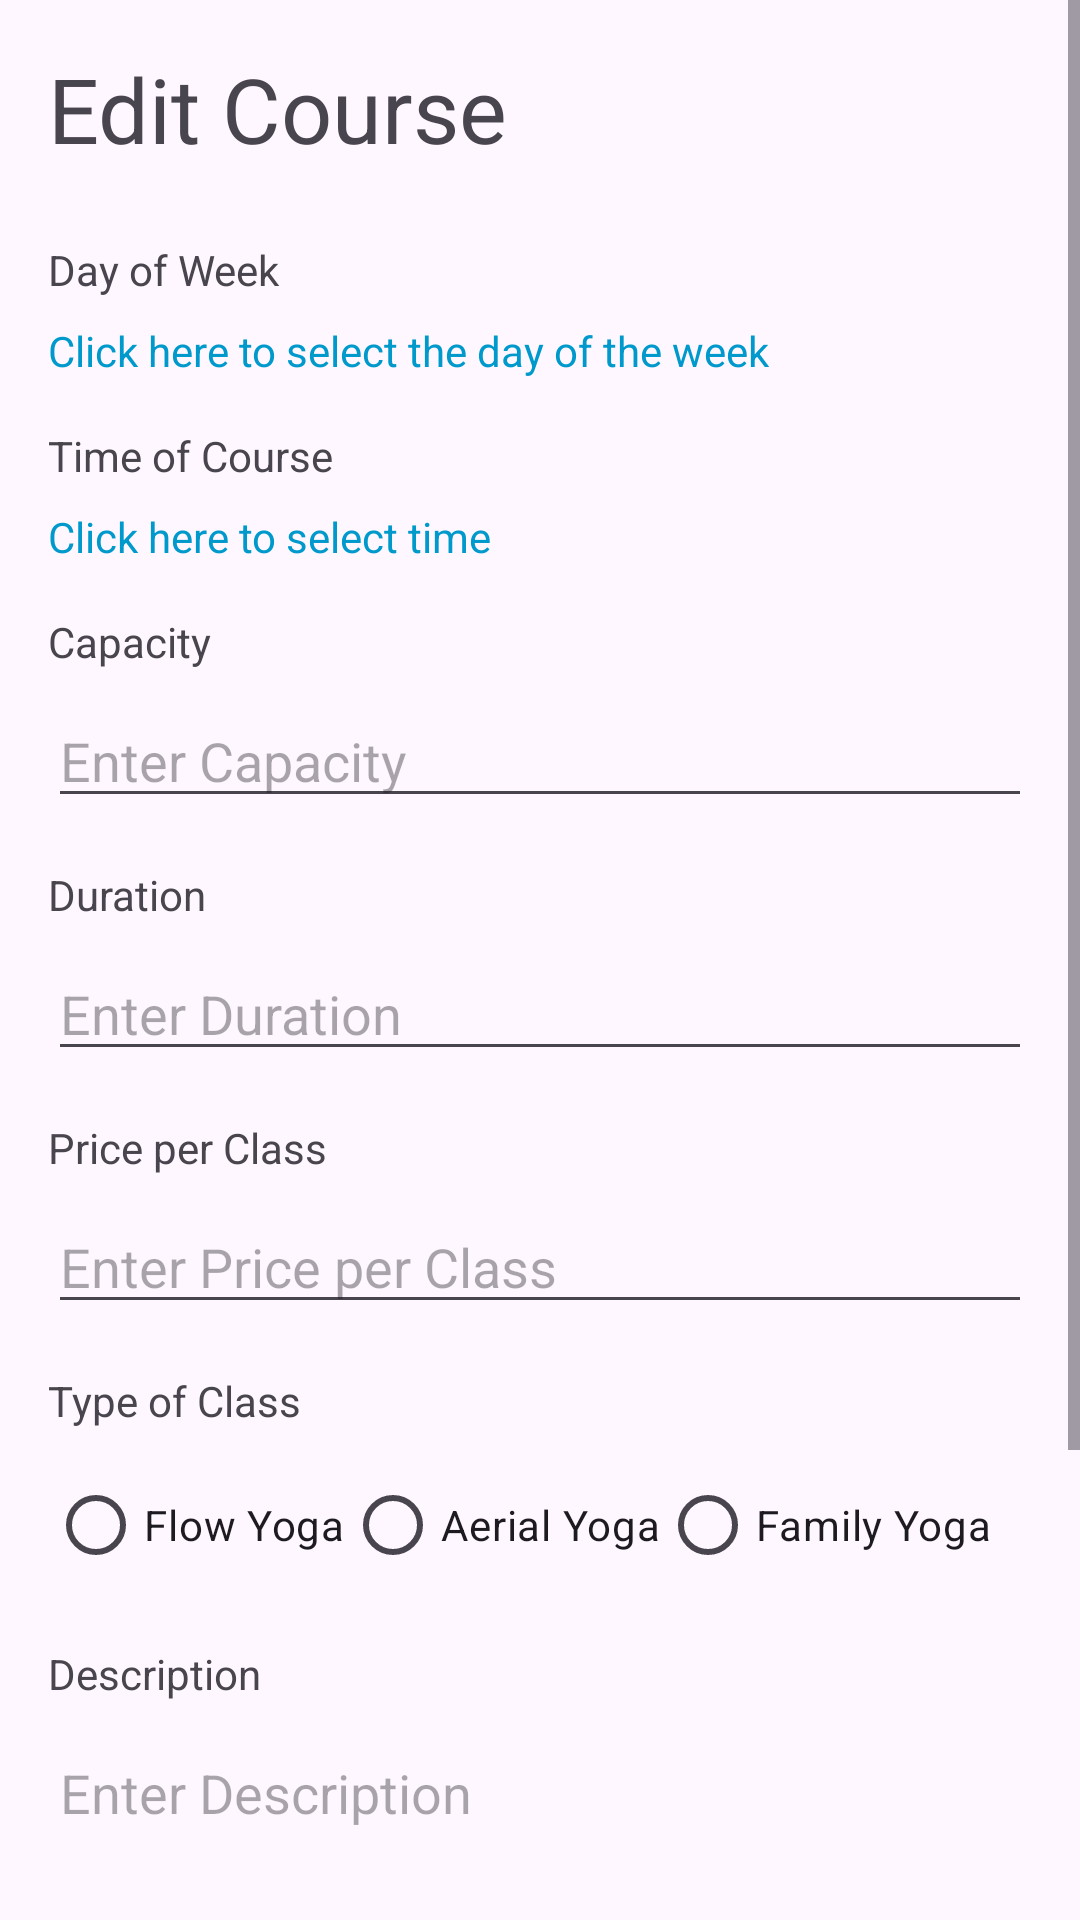

Android layout source for this screen:
<!-- AndroidManifest.xml: application theme Theme.COURSEWORKCOMP1786 -->
<!-- res/layout/fragment_edit_course.xml -->
<?xml version="1.0" encoding="utf-8"?>
<ScrollView xmlns:android="http://schemas.android.com/apk/res/android"
    android:layout_width="match_parent"
    android:layout_height="match_parent">

    <LinearLayout
        android:layout_width="match_parent"
        android:layout_height="wrap_content"
        android:orientation="vertical"
        android:padding="16dp">

        
        <TextView
            android:id="@+id/textViewHeader"
            android:layout_width="wrap_content"
            android:layout_height="wrap_content"
            android:text="Edit Course"
            android:textSize="30sp"
            android:layout_marginBottom="24dp" />

        
        <TextView
            android:id="@+id/dob_text"
            android:layout_width="wrap_content"
            android:layout_height="wrap_content"
            android:text="Day of Week"
            android:layout_marginBottom="8dp" />

        <TextView
            android:id="@+id/dob_control"
            android:layout_width="wrap_content"
            android:layout_height="wrap_content"
            android:text="Click here to select the day of the week"
            android:textColor="@android:color/holo_blue_dark"
            android:clickable="true"
            android:focusable="true"
            android:layout_marginBottom="16dp" />

        
        <TextView
            android:id="@+id/textViewTimeOfCourse"
            android:layout_width="wrap_content"
            android:layout_height="wrap_content"
            android:text="Time of Course"
            android:layout_marginBottom="8dp" />

        <TextView
            android:id="@+id/time_control"
            android:layout_width="wrap_content"
            android:layout_height="wrap_content"
            android:text="Click here to select time"
            android:textColor="@android:color/holo_blue_dark"
            android:clickable="true"
            android:focusable="true"
            android:layout_marginBottom="16dp" />

        
        <TextView
            android:id="@+id/textViewCapacity"
            android:layout_width="wrap_content"
            android:layout_height="wrap_content"
            android:text="Capacity"
            android:layout_marginBottom="8dp" />

        <EditText
            android:id="@+id/editTextCapacity"
            android:layout_width="match_parent"
            android:layout_height="wrap_content"
            android:hint="Enter Capacity"
            android:layout_marginBottom="16dp" />

        
        <TextView
            android:id="@+id/textViewDuration"
            android:layout_width="wrap_content"
            android:layout_height="wrap_content"
            android:text="Duration"
            android:layout_marginBottom="8dp" />

        <EditText
            android:id="@+id/editTextDuration"
            android:layout_width="match_parent"
            android:layout_height="wrap_content"
            android:hint="Enter Duration"
            android:layout_marginBottom="16dp" />

        
        <TextView
            android:id="@+id/textViewPricePerClass"
            android:layout_width="wrap_content"
            android:layout_height="wrap_content"
            android:text="Price per Class"
            android:layout_marginBottom="8dp" />

        <EditText
            android:id="@+id/editTextPricePerClass"
            android:layout_width="match_parent"
            android:layout_height="wrap_content"
            android:hint="Enter Price per Class"
            android:layout_marginBottom="16dp" />

        
        <TextView
            android:id="@+id/textViewTypeOfClass"
            android:layout_width="wrap_content"
            android:layout_height="wrap_content"
            android:text="Type of Class"
            android:layout_marginBottom="8dp" />

        <RadioGroup
            android:id="@+id/radioGroupClassType"
            android:layout_width="wrap_content"
            android:layout_height="wrap_content"
            android:orientation="horizontal"
            android:layout_marginBottom="16dp">

            <RadioButton
                android:id="@+id/radioFlowYoga"
                android:layout_width="wrap_content"
                android:layout_height="wrap_content"
                android:text="Flow Yoga" />

            <RadioButton
                android:id="@+id/radioAerialYoga"
                android:layout_width="wrap_content"
                android:layout_height="wrap_content"
                android:text="Aerial Yoga" />

            <RadioButton
                android:id="@+id/radioFamilyYoga"
                android:layout_width="wrap_content"
                android:layout_height="wrap_content"
                android:text="Family Yoga" />
        </RadioGroup>

        
        <TextView
            android:id="@+id/textViewDescription"
            android:layout_width="wrap_content"
            android:layout_height="wrap_content"
            android:text="Description"
            android:layout_marginBottom="8dp" />

        <EditText
            android:id="@+id/editTextDescription"
            android:layout_width="match_parent"
            android:layout_height="120dp"
            android:gravity="top"
            android:hint="Enter Description"
            android:layout_marginBottom="24dp" />

        
        <Button
            android:id="@+id/save_button"
            android:layout_width="match_parent"
            android:layout_height="wrap_content"
            android:text="Submit"
            android:layout_marginBottom="16dp"/>

        <Button
            android:id="@+id/back_button"
            android:layout_width="match_parent"
            android:layout_height="wrap_content"
            android:text="Back"/>

    </LinearLayout>
</ScrollView>
<!-- resources referenced by this layout -->
<resources>
  <style name="Theme.COURSEWORKCOMP1786" parent="Base.Theme.COURSEWORKCOMP1786" />
  <style name="Base.Theme.COURSEWORKCOMP1786" parent="Theme.Material3.DayNight.NoActionBar">
          
          
      </style>
</resources>
